Image classification data set "datasets" (ZMYYY12/ViTKB on GitHub). Class labels (3): grey spot, macular, mosaic.

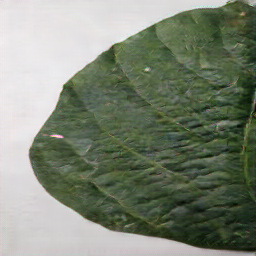
Label: grey spot

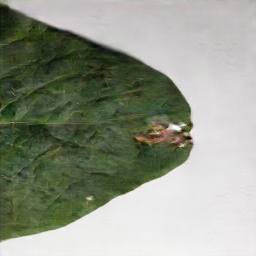
Label: macular

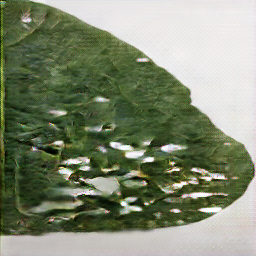
Label: grey spot

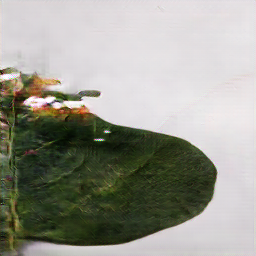
Label: macular

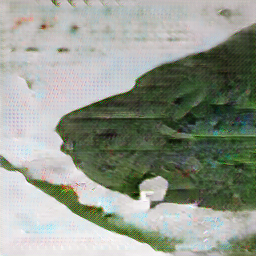
Label: mosaic

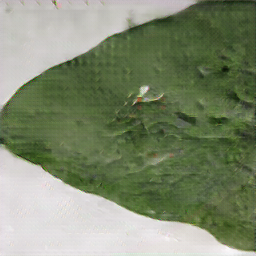
Label: mosaic
